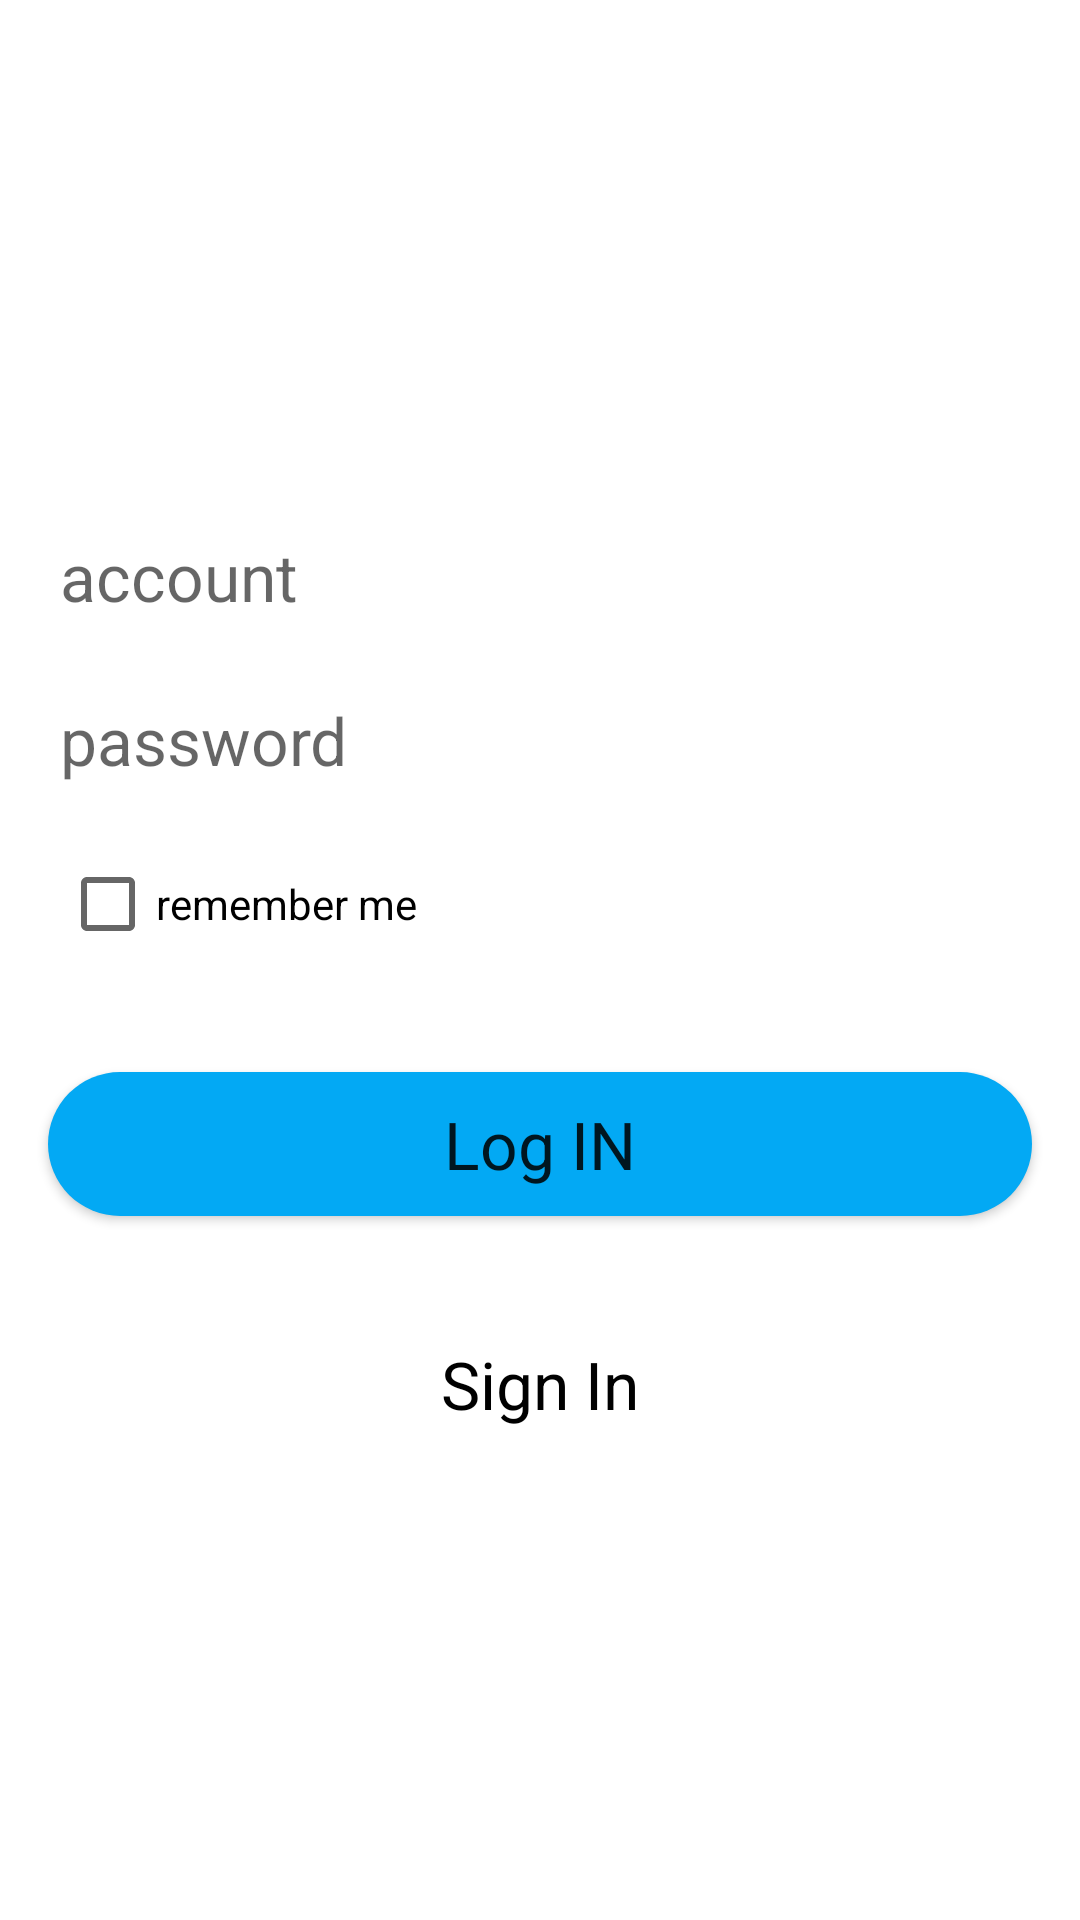

Layout XML and referenced resources for this Android screen:
<!-- AndroidManifest.xml: application theme Theme.Justin_Lin -->
<!-- res/layout/fragment_login.xml -->
<?xml version="1.0" encoding="utf-8"?>
<androidx.constraintlayout.widget.ConstraintLayout xmlns:android="http://schemas.android.com/apk/res/android"
    xmlns:app="http://schemas.android.com/apk/res-auto"
    xmlns:tools="http://schemas.android.com/tools"
    android:layout_width="match_parent"
    android:layout_height="match_parent">

    <EditText
        android:id="@+id/ed_loguser"
        android:layout_width="0dp"
        android:layout_height="wrap_content"
        android:layout_marginStart="20dp"
        android:layout_marginTop="8dp"
        android:layout_marginEnd="20dp"
        android:background="@drawable/textview_style"
        android:ems="10"
        android:hint="@string/account"
        android:inputType="textPersonName"
        android:minHeight="48dp"
        android:textAppearance="@style/TextAppearance.AppCompat.Large"
        app:layout_constraintEnd_toEndOf="parent"
        app:layout_constraintHorizontal_bias="0.497"
        app:layout_constraintStart_toStartOf="parent"
        app:layout_constraintTop_toTopOf="@+id/guideline2" />

    <androidx.constraintlayout.widget.Guideline
        android:id="@+id/guideline2"
        android:layout_width="wrap_content"
        android:layout_height="wrap_content"
        android:orientation="horizontal"
        app:layout_constraintGuide_percent="0.25" />

    <CheckBox
        android:id="@+id/check_box"
        android:layout_width="wrap_content"
        android:layout_height="wrap_content"
        android:layout_marginTop="16dp"
        android:text="@string/remember_me"
        app:layout_constraintStart_toStartOf="@+id/ed_logpass"
        app:layout_constraintTop_toBottomOf="@+id/ed_logpass" />

    <androidx.appcompat.widget.AppCompatButton
        android:id="@+id/b_login"
        android:layout_width="0dp"
        android:layout_height="wrap_content"
        android:layout_marginStart="16dp"
        android:layout_marginTop="32dp"
        android:layout_marginEnd="16dp"
        android:background="@drawable/button_style"
        android:text="@string/log_in"
        android:textAppearance="@style/TextAppearance.AppCompat.Large"
        app:layout_constraintEnd_toEndOf="parent"
        app:layout_constraintStart_toStartOf="parent"
        app:layout_constraintTop_toBottomOf="@+id/check_box" />

    <Button
        android:id="@+id/b_signin"
        android:layout_width="wrap_content"
        android:layout_height="wrap_content"
        android:layout_marginStart="48dp"
        android:layout_marginTop="32dp"
        android:layout_marginEnd="48dp"
        android:background="#00FFFFFF"
        android:backgroundTint="#00E91E63"
        android:backgroundTintMode="add"
        android:text="@string/sign_in"
        android:textAppearance="@style/TextAppearance.AppCompat.Large"
        android:textColor="#000000"
        app:layout_constraintEnd_toEndOf="parent"
        app:layout_constraintStart_toStartOf="parent"
        app:layout_constraintTop_toBottomOf="@+id/b_login" />

    <EditText
        android:id="@+id/ed_logpass"
        android:layout_width="0dp"
        android:layout_height="wrap_content"
        android:layout_marginStart="20dp"
        android:layout_marginTop="16dp"
        android:layout_marginEnd="20dp"
        android:background="@drawable/textview_style"
        android:ems="10"
        android:hint="@string/password"
        android:inputType="textPassword"
        android:textAppearance="@style/TextAppearance.AppCompat.Large"
        app:layout_constraintEnd_toEndOf="parent"
        app:layout_constraintStart_toStartOf="parent"
        app:layout_constraintTop_toBottomOf="@+id/ed_loguser" />

    <TextView
        android:id="@+id/tv_warn"
        android:layout_width="wrap_content"
        android:layout_height="wrap_content"
        android:textAppearance="@style/TextAppearance.AppCompat.Body2"
        app:layout_constraintBottom_toTopOf="@+id/guideline2"
        app:layout_constraintEnd_toEndOf="parent"
        app:layout_constraintStart_toStartOf="parent" />
</androidx.constraintlayout.widget.ConstraintLayout>
<!-- resources referenced by this layout -->
<resources>
  <!-- drawable button_style (drawable) -->
  <?xml version="1.0" encoding="utf-8"?>
  <selector xmlns:android="http://schemas.android.com/apk/res/android">
      <item android:state_pressed="true">
          <shape xmlns:android="http://schemas.android.com/apk/res/android">
              <corners android:radius="15dip" />
              <solid android:color="#0363F4" />
              <stroke android:width="2dip" android:color="#A23CFA"/>
          </shape>
      </item>
      <item android:state_pressed="false">
          <shape xmlns:android="http://schemas.android.com/apk/res/android">
              <solid android:color="#03A9F4" />
              <corners android:radius="30dp"/>
          </shape>
      </item>
  </selector>
  <string name="account">account</string>
  <string name="log_in">Log IN</string>
  <string name="password">password</string>
  <string name="remember_me">remember me</string>
  <string name="sign_in">Sign In</string>
  <style name="Theme.Justin_Lin" parent="Theme.MaterialComponents.DayNight.DarkActionBar">
          
          <item name="colorPrimary">@color/purple_500</item>
          <item name="colorPrimaryVariant">@color/purple_700</item>
          <item name="colorOnPrimary">@color/white</item>
          
          <item name="colorSecondary">@color/teal_200</item>
          <item name="colorSecondaryVariant">@color/teal_700</item>
          <item name="colorOnSecondary">@color/black</item>
          
          <item name="android:statusBarColor" tools:targetApi="l">?attr/colorPrimaryVariant</item>
          
      </style>
  <!-- not gathered from this repository: default colours our renderer supplied (Android Studio template values) -->
  <color name="purple_500">#FF6200EE</color>
  <color name="purple_700">#FF3700B3</color>
  <color name="teal_200">#FF03DAC5</color>
  <color name="teal_700">#FF018786</color>
  <color name="black">#FF000000</color>
  <color name="white">#FFFFFFFF</color>
</resources>
